Photos from the image-classification dataset "new-dataset" in the GitHub repository renyuan-fei/CV. Its 3 classes are: paper, rock, scissors.

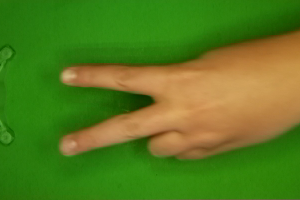
Label: scissors

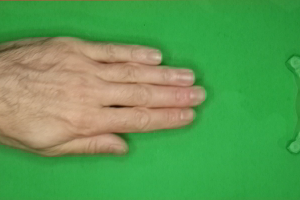
Label: paper

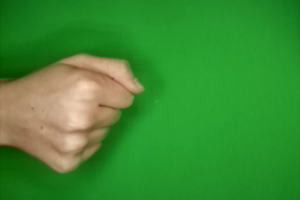
Label: rock

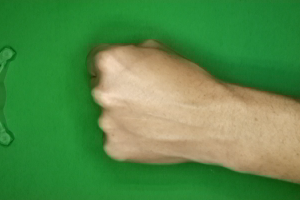
Label: rock

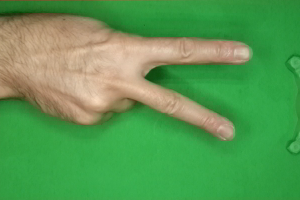
Label: scissors

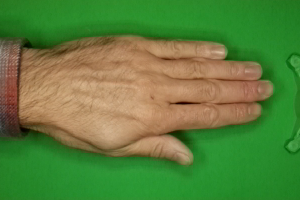
Label: paper
